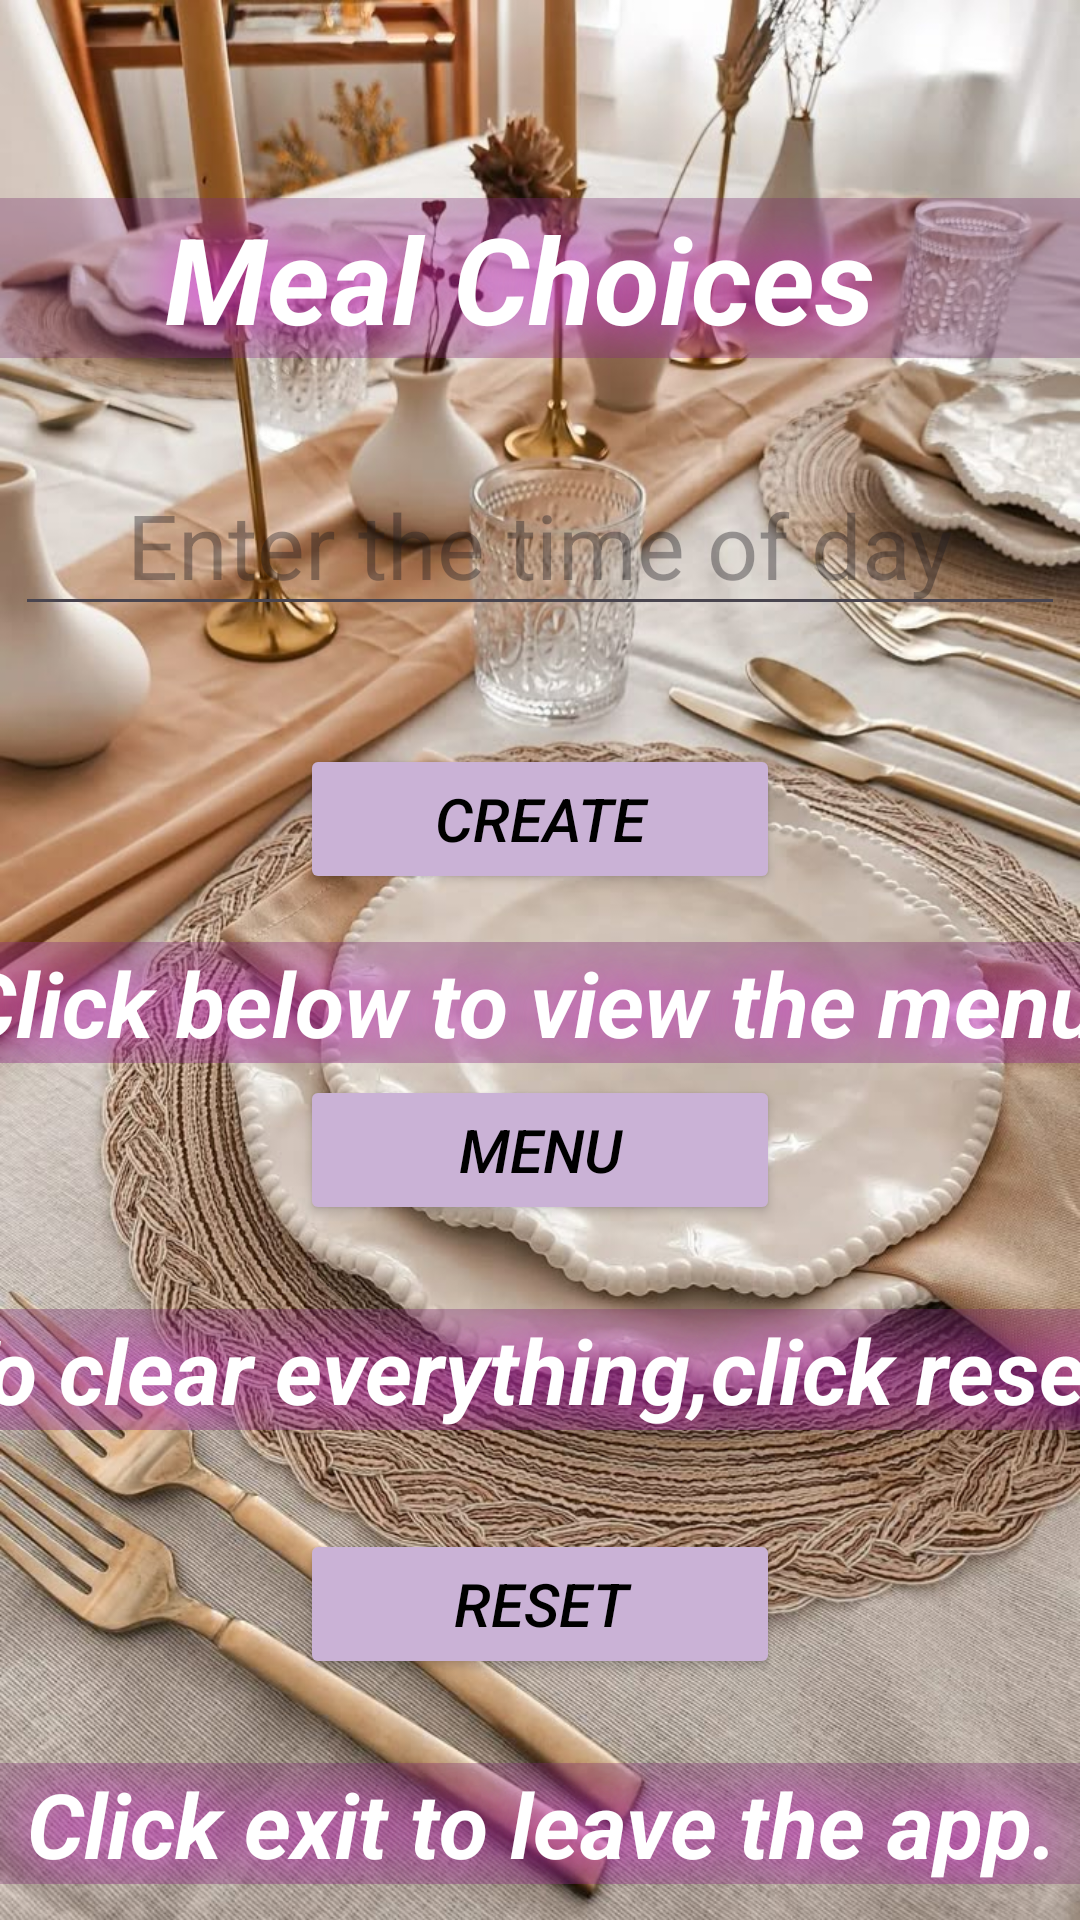

This screen was rendered from an Android layout file. Write that file and the resources it references.
<!-- AndroidManifest.xml: application theme Theme.MealFinderApp -->
<!-- res/layout/activity_main.xml -->
<?xml version="1.0" encoding="utf-8"?>
<androidx.constraintlayout.widget.ConstraintLayout xmlns:android="http://schemas.android.com/apk/res/android"
    xmlns:app="http://schemas.android.com/apk/res-auto"
    xmlns:tools="http://schemas.android.com/tools"
    android:id="@+id/main"
    android:layout_width="match_parent"
    android:layout_height="match_parent"
    android:background="@drawable/background"
    tools:context=".MainActivity">
    

    
    
    
    
    <TextView
        android:id="@+id/textView"
        android:layout_width="400dp"
        android:layout_height="wrap_content"
        android:layout_marginStart="22dp"
        android:layout_marginTop="66dp"
        android:layout_marginEnd="26dp"
        android:background="#56743167"
        android:shadowColor="#eb34e8"
        android:shadowRadius="50"
        android:text="Meal Choices "
        android:textAlignment="center"
        android:textColor="@color/white"
        android:textSize="40sp"
        android:textStyle="bold|italic"
        app:layout_constraintEnd_toEndOf="parent"
        app:layout_constraintStart_toStartOf="parent"
        app:layout_constraintTop_toTopOf="parent" />

    
    
    <EditText
        android:id="@+id/timetext"
        android:layout_width="wrap_content"
        android:layout_height="wrap_content"
        android:layout_marginStart="49dp"
        android:layout_marginTop="32dp"
        android:layout_marginEnd="49dp"
        android:ems="10"
        android:hint="Enter the time of day"
        android:inputType="text"
        android:textAlignment="center"
        android:textSize="30sp"
        app:layout_constraintEnd_toEndOf="parent"
        app:layout_constraintStart_toStartOf="parent"
        app:layout_constraintTop_toBottomOf="@+id/textView" />

    
    <TextView
        android:id="@+id/displaytimetext"
        android:layout_width="400dp"
        android:layout_height="150dp"
        android:layout_marginStart="24dp"
        android:layout_marginTop="16dp"
        android:layout_marginEnd="24dp"
        android:shadowColor="#f7d0cb"
        android:shadowRadius="30"
        android:text=""
        android:textAlignment="center"
        android:textColor="@color/black"
        android:textSize="40sp"
        app:layout_constraintEnd_toEndOf="parent"
        app:layout_constraintStart_toStartOf="parent"
        app:layout_constraintTop_toBottomOf="@+id/timetext" />

    
    
    
    <Button
        android:id="@+id/GenMealbtn"
        android:layout_width="160dp"
        android:layout_height="50dp"
        android:layout_marginStart="144dp"
        android:layout_marginTop="40dp"
        android:layout_marginEnd="144dp"
        android:layout_marginBottom="7dp"
        android:backgroundTint="#cab2d6"
        android:text="Create"
        android:textColor="@color/black"
        android:textSize="20sp"
        android:textStyle="italic"
        app:layout_constraintBottom_toTopOf="@+id/textView4"
        app:layout_constraintEnd_toEndOf="parent"
        app:layout_constraintStart_toStartOf="parent"
        app:layout_constraintTop_toBottomOf="@+id/displaytimetext" />

    
    
    
    <TextView
        android:id="@+id/textView4"
        android:layout_width="400dp"
        android:layout_height="wrap_content"
        android:layout_marginStart="24dp"
        android:layout_marginTop="9dp"
        android:layout_marginEnd="24dp"
        android:layout_marginBottom="4dp"
        android:background="#56743167"
        android:shadowColor="#eb34e8"
        android:shadowRadius="50"
        android:text="Click below to view the menu."
        android:textAlignment="center"
        android:textColor="@color/white"
        android:textSize="30dp"
        android:textStyle="bold|italic"
        app:layout_constraintBottom_toTopOf="@+id/menubtn"
        app:layout_constraintEnd_toEndOf="parent"
        app:layout_constraintStart_toStartOf="parent"
        app:layout_constraintTop_toBottomOf="@+id/GenMealbtn" />

    
    
    <Button
        android:id="@+id/menubtn"
        android:layout_width="160dp"
        android:layout_height="50dp"
        android:layout_marginStart="144dp"
        android:layout_marginEnd="144dp"
        android:layout_marginBottom="15dp"
        android:backgroundTint="#cab2d6"
        android:text="Menu"
        android:textColor="@color/black"
        android:textSize="20sp"
        android:textStyle="italic"
        app:layout_constraintBottom_toTopOf="@+id/textView3"
        app:layout_constraintEnd_toEndOf="parent"
        app:layout_constraintStart_toStartOf="parent"
        app:layout_constraintTop_toBottomOf="@+id/textView4" />

    
    
    
    <TextView
        android:id="@+id/textView3"
        android:layout_width="400dp"
        android:layout_height="wrap_content"
        android:layout_marginStart="24dp"
        android:layout_marginTop="13dp"
        android:layout_marginEnd="24dp"
        android:layout_marginBottom="12dp"
        android:background="#56743167"
        android:shadowColor="#eb34e8"
        android:shadowRadius="50"
        android:text="To clear everything,click reset."
        android:textAlignment="center"
        android:textColor="@color/white"
        android:textSize="30dp"
        android:textStyle="bold|italic"
        app:layout_constraintBottom_toTopOf="@+id/resetbtn"
        app:layout_constraintEnd_toEndOf="parent"
        app:layout_constraintStart_toStartOf="parent"
        app:layout_constraintTop_toBottomOf="@+id/menubtn" />

    
    
    <Button
        android:id="@+id/resetbtn"
        android:layout_width="160dp"
        android:layout_height="50dp"
        android:layout_marginStart="144dp"
        android:layout_marginTop="21dp"
        android:layout_marginEnd="144dp"
        android:layout_marginBottom="24dp"
        android:backgroundTint="#cab2d6"
        android:text="Reset"
        android:textColor="@color/black"
        android:textSize="20sp"
        android:textStyle="italic"
        app:layout_constraintBottom_toTopOf="@+id/textView6"
        app:layout_constraintEnd_toEndOf="parent"
        app:layout_constraintStart_toStartOf="parent"
        app:layout_constraintTop_toBottomOf="@+id/textView3" />

    
    
    
    <TextView
        android:id="@+id/textView6"
        android:layout_width="400dp"
        android:layout_height="wrap_content"
        android:layout_marginStart="24dp"
        android:layout_marginTop="4dp"
        android:layout_marginEnd="24dp"
        android:layout_marginBottom="24dp"
        android:background="#56743167"
        android:shadowColor="#eb34e8"
        android:shadowRadius="50"
        android:text="Click exit to leave the app."
        android:textAlignment="center"
        android:textColor="@color/white"
        android:textSize="30dp"
        android:textStyle="bold|italic"
        app:layout_constraintBottom_toTopOf="@+id/exitbtn"
        app:layout_constraintEnd_toEndOf="parent"
        app:layout_constraintStart_toStartOf="parent"
        app:layout_constraintTop_toBottomOf="@+id/resetbtn" />

    
    
    <Button
        android:id="@+id/exitbtn"
        android:layout_width="160dp"
        android:layout_height="48dp"
        android:layout_marginStart="144dp"
        android:layout_marginTop="6dp"
        android:layout_marginEnd="144dp"
        android:layout_marginBottom="101dp"
        android:backgroundTint="#cab2d6"
        android:text="EXIT"
        android:textColor="@color/black"
        android:textSize="20sp"
        android:textStyle="italic"
        app:layout_constraintBottom_toBottomOf="parent"
        app:layout_constraintEnd_toEndOf="parent"
        app:layout_constraintStart_toStartOf="parent"
        app:layout_constraintTop_toBottomOf="@+id/textView6"
        tools:ignore="VisualLintBounds" />

</androidx.constraintlayout.widget.ConstraintLayout>
<!-- resources referenced by this layout -->
<resources>
  <!-- drawable background: jpg bitmap (drawable, 207777 bytes) -->
  <style name="Theme.MealFinderApp" parent="Base.Theme.MealFinderApp" />
  <style name="Base.Theme.MealFinderApp" parent="Theme.Material3.DayNight.NoActionBar">
          
          
      </style>
  <!-- not gathered from this repository: default colours our renderer supplied (Android Studio template values) -->
  <color name="black">#FF000000</color>
  <color name="white">#FFFFFFFF</color>
</resources>
